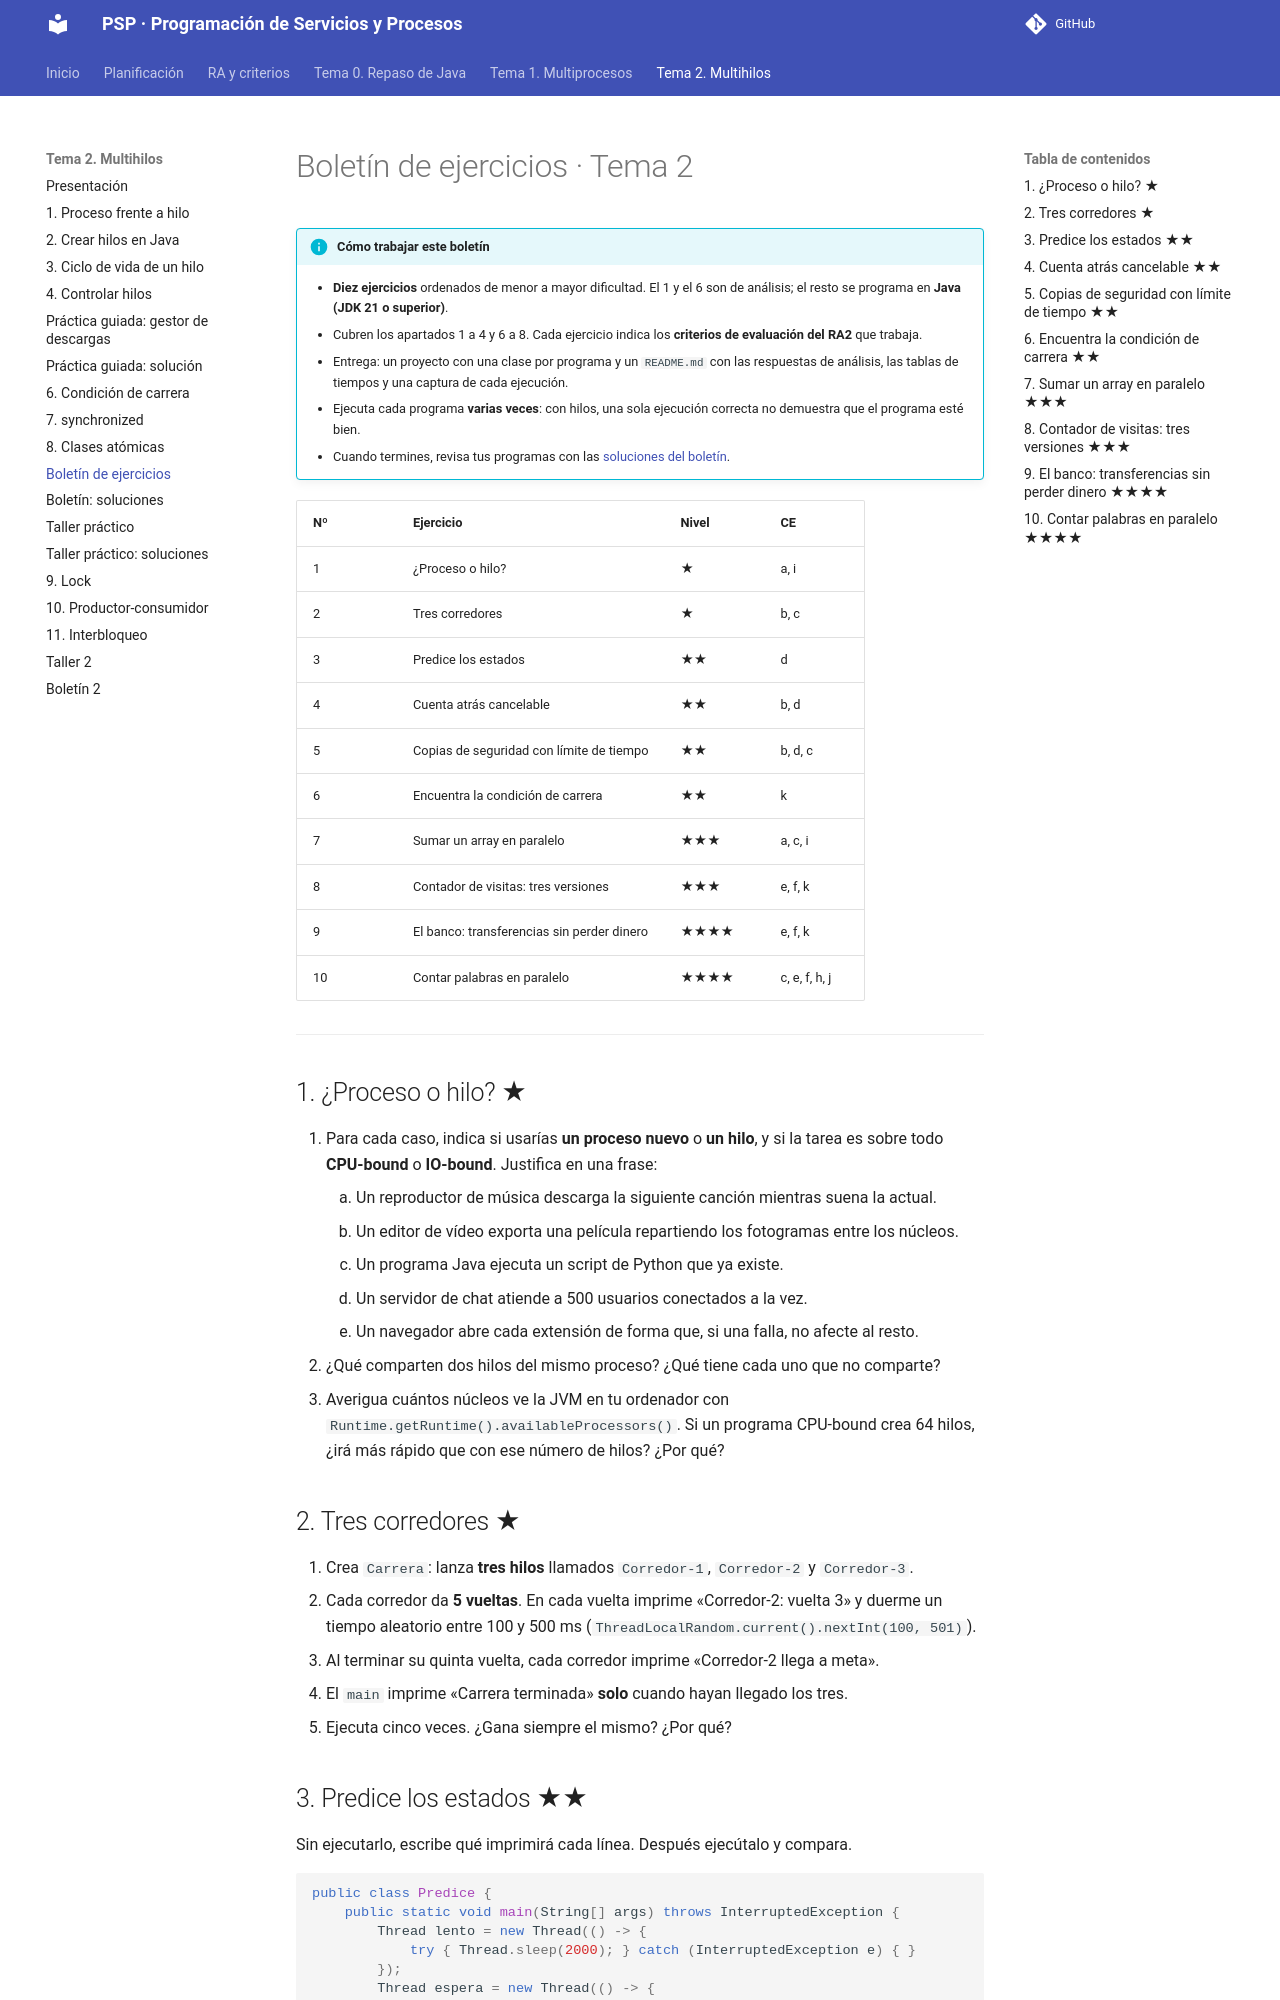

repository: joselejimenez/PSP · page: temas/tema-2/boletin/index.html · generator: mkdocs

# Boletín de ejercicios · Tema 2

!!! info "Cómo trabajar este boletín"
    - **Diez ejercicios** ordenados de menor a mayor dificultad. El 1 y el 6 son de análisis; el resto se programa en **Java (JDK 21 o superior)**.
    - Cubren los apartados 1 a 4 y 6 a 8. Cada ejercicio indica los **criterios de evaluación del RA2** que trabaja.
    - Entrega: un proyecto con una clase por programa y un `README.md` con las respuestas de análisis, las tablas de tiempos y una captura de cada ejecución.
    - Ejecuta cada programa **varias veces**: con hilos, una sola ejecución correcta no demuestra que el programa esté bien.
    - Cuando termines, revisa tus programas con las [soluciones del boletín](boletin-soluciones.md).

| Nº | Ejercicio | Nivel | CE |
|---|---|---|---|
| 1 | ¿Proceso o hilo? | ★ | a, i |
| 2 | Tres corredores | ★ | b, c |
| 3 | Predice los estados | ★★ | d |
| 4 | Cuenta atrás cancelable | ★★ | b, d |
| 5 | Copias de seguridad con límite de tiempo | ★★ | b, d, c |
| 6 | Encuentra la condición de carrera | ★★ | k |
| 7 | Sumar un array en paralelo | ★★★ | a, c, i |
| 8 | Contador de visitas: tres versiones | ★★★ | e, f, k |
| 9 | El banco: transferencias sin perder dinero | ★★★★ | e, f, k |
| 10 | Contar palabras en paralelo | ★★★★ | c, e, f, h, j |

---

## 1. ¿Proceso o hilo? ★

1. Para cada caso, indica si usarías **un proceso nuevo** o **un hilo**, y si la tarea es sobre todo **CPU-bound** o **IO-bound**. Justifica en una frase:
    1. Un reproductor de música descarga la siguiente canción mientras suena la actual.
    2. Un editor de vídeo exporta una película repartiendo los fotogramas entre los núcleos.
    3. Un programa Java ejecuta un script de Python que ya existe.
    4. Un servidor de chat atiende a 500 usuarios conectados a la vez.
    5. Un navegador abre cada extensión de forma que, si una falla, no afecte al resto.
2. ¿Qué comparten dos hilos del mismo proceso? ¿Qué tiene cada uno que no comparte?
3. Averigua cuántos núcleos ve la JVM en tu ordenador con `Runtime.getRuntime().availableProcessors()`. Si un programa CPU-bound crea 64 hilos, ¿irá más rápido que con ese número de hilos? ¿Por qué?

## 2. Tres corredores ★

1. Crea `Carrera`: lanza **tres hilos** llamados `Corredor-1`, `Corredor-2` y `Corredor-3`.
2. Cada corredor da **5 vueltas**. En cada vuelta imprime «Corredor-2: vuelta 3» y duerme un tiempo aleatorio entre 100 y 500 ms (`ThreadLocalRandom.current().nextInt(100, 501)`).
3. Al terminar su quinta vuelta, cada corredor imprime «Corredor-2 llega a meta».
4. El `main` imprime «Carrera terminada» **solo** cuando hayan llegado los tres.
5. Ejecuta cinco veces. ¿Gana siempre el mismo? ¿Por qué?
